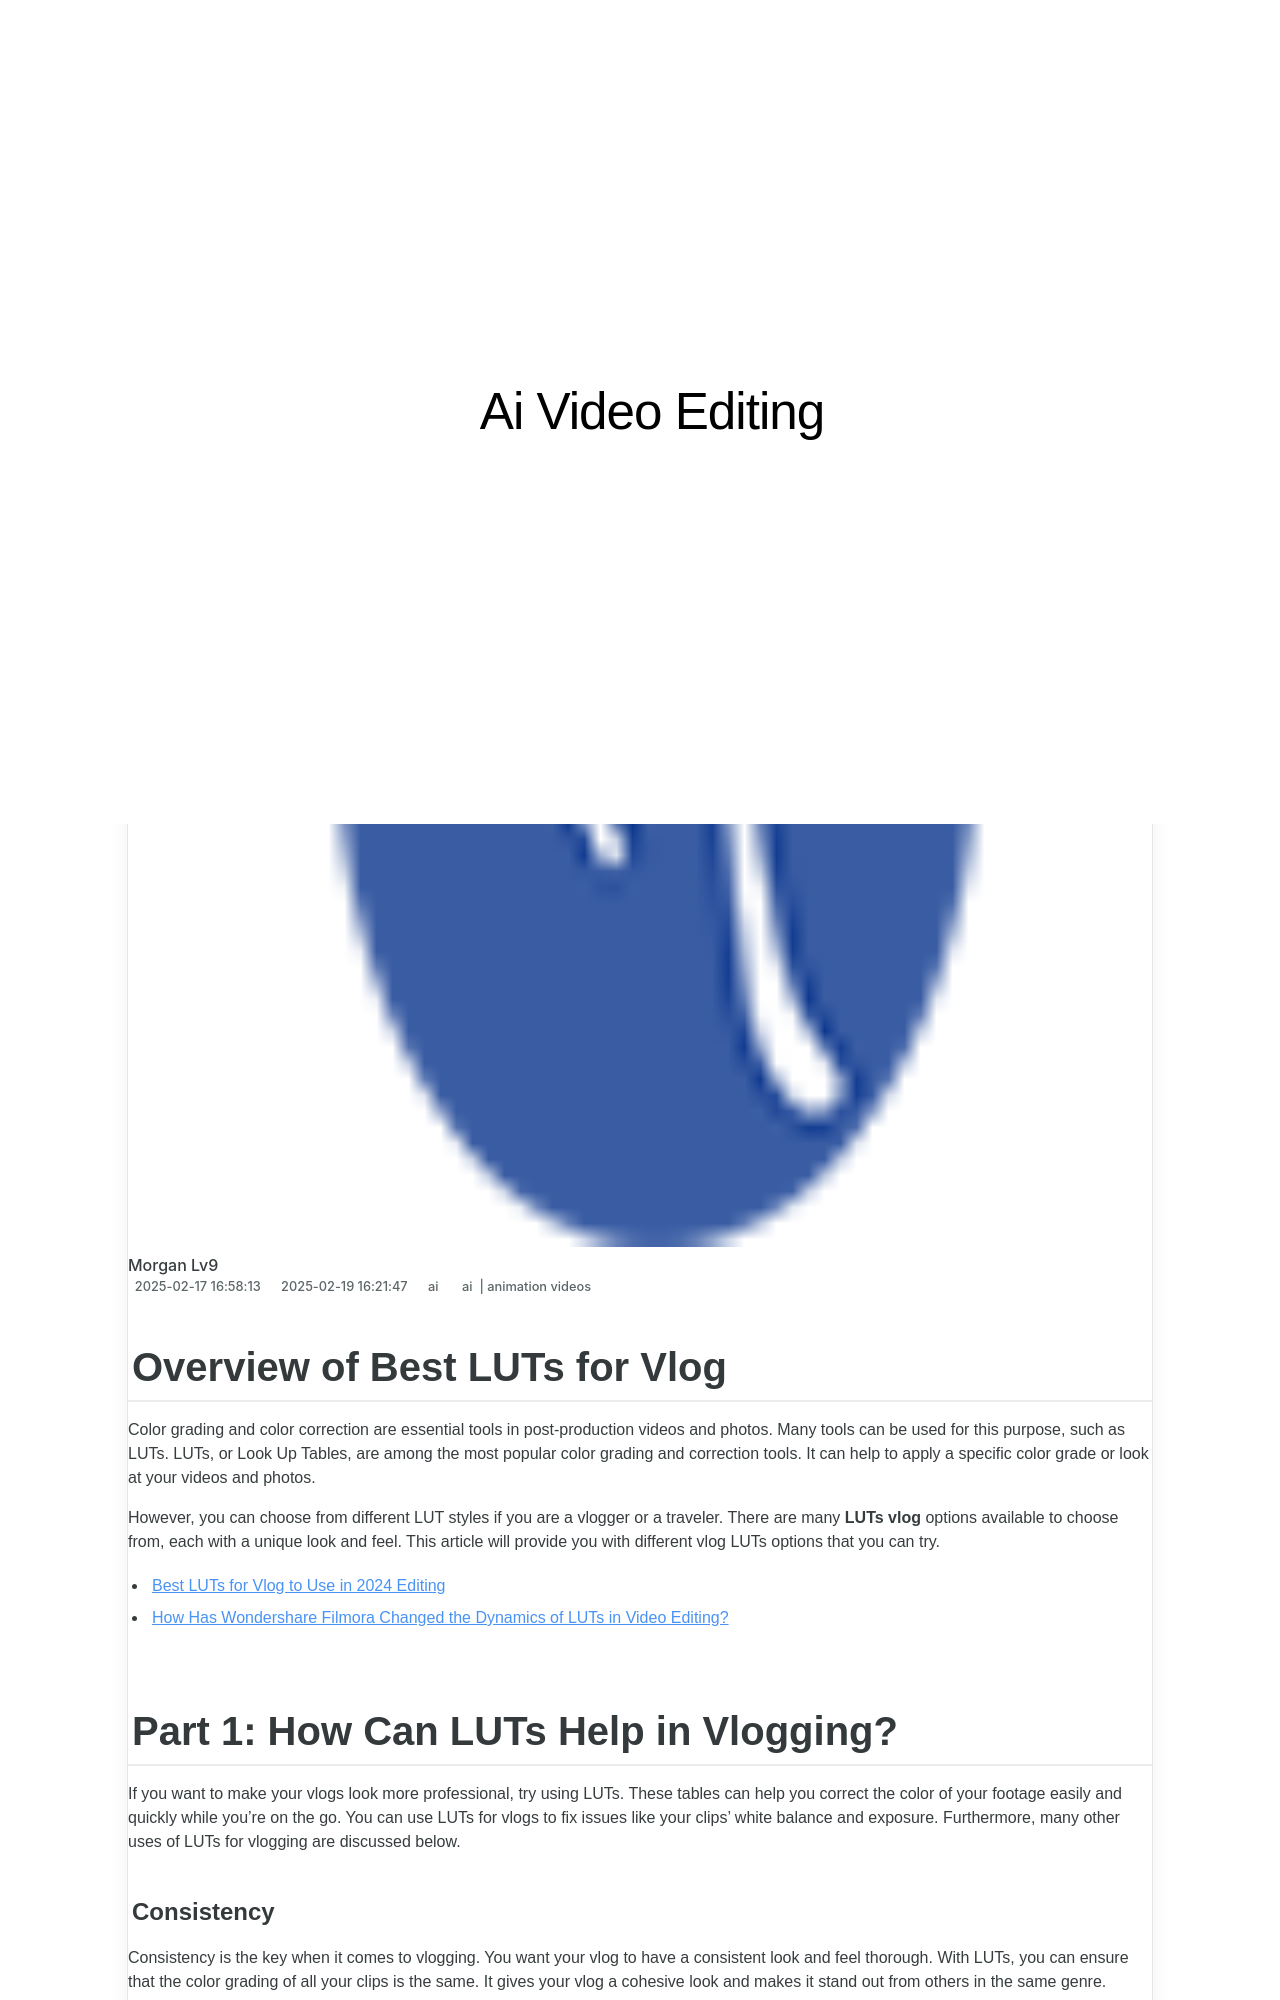

repository: techidaily/site-ai-video-editing · page: updated-in-2024-overview-of-best-luts-for-vlog/index.html · generator: jekyll

---
title: Updated In 2024, Overview of Best LUTs for Vlog
date: 2025-02-06T17:03:23.057Z
updated: 2025-02-08T17:02:02.792Z
tags: 
  - ai
  - animation videos
categories: 
  - ai
description: This Article Describes Updated In 2024, Overview of Best LUTs for Vlog
excerpt: This Article Describes Updated In 2024, Overview of Best LUTs for Vlog
keywords: ai animation ai animation best luts for vlog a 2024 overview,ai animation best luts for vlog a 2024 overview,best luts for vlog,an overview of the best free luts to use,ai animation overview of best luts for vlog,overview of best luts for vlog,best luts for vlog a 2024 overview
thumbnail: https://thmb.techidaily.com/4ac54b51c1cafa3a284440c31d27701c82afd968d6a73268fe3b019a529c7811.jpg
---

## Overview of Best LUTs for Vlog

Color grading and color correction are essential tools in post-production videos and photos. Many tools can be used for this purpose, such as LUTs. LUTs, or Look Up Tables, are among the most popular color grading and correction tools. It can help to apply a specific color grade or look at your videos and photos.

However, you can choose from different LUT styles if you are a vlogger or a traveler. There are many **LUTs vlog** options available to choose from, each with a unique look and feel. This article will provide you with different vlog LUTs options that you can try.

* [Best LUTs for Vlog to Use in 2024 Editing](#part2)
* [How Has Wondershare Filmora Changed the Dynamics of LUTs in Video Editing?](#part3)

<!-- affiliate ads begin -->
<iframe width="560" height="315" src="https://www.youtube.com/embed/n4cc4BSqJls?si=Hkd9vwQDqeCGN7XG" title="YouTube video player" frameborder="0" allow="accelerometer; autoplay; clipboard-write; encrypted-media; gyroscope; picture-in-picture; web-share" referrerpolicy="strict-origin-when-cross-origin" allowfullscreen></iframe>
<!-- affiliate ads end -->

## Part 1: How Can LUTs Help in Vlogging?

If you want to make your vlogs look more professional, try using LUTs. These tables can help you correct the color of your footage easily and quickly while you're on the go. You can use LUTs for vlogs to fix issues like your clips' white balance and exposure. Furthermore, many other uses of LUTs for vlogging are discussed below.
